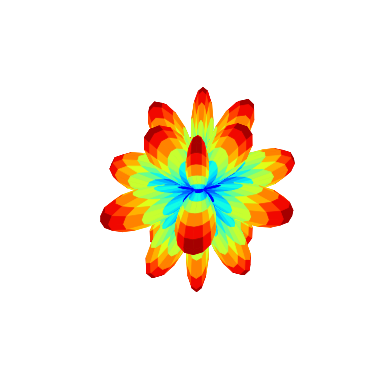

This chart was generated by the following Python code:
import numpy as np
import matplotlib.pyplot as plt
import mpl_toolkits.mplot3d.axes3d as Axes3D
from matplotlib import cm, colors


def interp_array(N1):  # add interpolated rows and columns to array
    # insert interpolated columns
    N2 = np.empty([int(N1.shape[0]), int(2*N1.shape[1] - 1)])
    N2[:, 0] = N1[:, 0]  # original column
    for k in range(N1.shape[1] - 1):  # loop through columns
        # interpolated column
        N2[:, 2*k+1] = np.mean(N1[:, [k, k + 1]], axis=1)
        N2[:, 2*k+2] = N1[:, k+1]  # original column
    # insert interpolated columns
    N3 = np.empty([int(2*N2.shape[0]-1), int(N2.shape[1])])
    N3[0] = N2[0]  # original row
    for k in range(N2.shape[0] - 1):  # loop through rows
        N3[2*k+1] = np.mean(N2[[k, k + 1]], axis=0)  # interpolated row
        N3[2*k+2] = N2[k+1]  # original row
    return N3


vals_theta = np.arange(0, 181, 5)
vals_phi = np.arange(0, 361, 5)

vals_phi, vals_theta = np.meshgrid(vals_phi, vals_theta)

THETA = np.deg2rad(vals_theta)
PHI = np.deg2rad(vals_phi)
Nsize = 3 # You can change N to get more lobes

# simulate the power data
R = abs(np.cos(Nsize*PHI)*np.sin(Nsize*THETA))  # 2 lobes (front and back)

interp_factor = 0  # 0 = no interpolation, 1 = 2x the points, 2 = 4x the points, 3 = 8x, etc

X = R * np.sin(THETA) * np.cos(PHI)
Y = R * np.sin(THETA) * np.sin(PHI)
Z = R * np.cos(THETA)

# # Interpolate between points to increase number of faces
# for counter in range(interp_factor):
#     X = interp_array(X)
#     Y = interp_array(Y)
#     Z = interp_array(Z)

fig = plt.figure()

ax = fig.add_subplot(1, 1, 1, projection='3d')
ax.grid(False)
ax.axis('off')
ax.set_xticks([])
ax.set_yticks([])
ax.set_zticks([])

N = np.sqrt(X**2 + Y**2 + Z**2)
Rmax = np.max(N)
N = N/Rmax

# axes_length = 1.5
# ax.plot([0, axes_length*Rmax], [0, 0], [0, 0], linewidth=2, color='red')
# ax.plot([0, 0], [0, axes_length*Rmax], [0, 0], linewidth=2, color='green')
# ax.plot([0, 0], [0, 0], [0, axes_length*Rmax], linewidth=2, color='blue')

# Find middle points between values for face colours
N = interp_array(N)[1::2, 1::2]

mycol = cm.jet(N)

surf = ax.plot_surface(X, Y, Z, rstride=1, cstride=1, facecolors=mycol,
                       linewidth=0.5, antialiased=True, shade=False)  # , alpha=0.5, zorder = 0.5)

# ax.set_xlim([-axes_length*Rmax, axes_length*Rmax])
# ax.set_ylim([-axes_length*Rmax, axes_length*Rmax])
# ax.set_zlim([-axes_length*Rmax, axes_length*Rmax])

m = cm.ScalarMappable(cmap=cm.jet)
# m.set_array(R)
# ax.set_xlabel('X')
# ax.set_ylabel('Y')
# ax.set_zlabel('Z')

# fig.colorbar(m, shrink=0.8)
ax.view_init(azim=300, elev=30)

plt.show()
